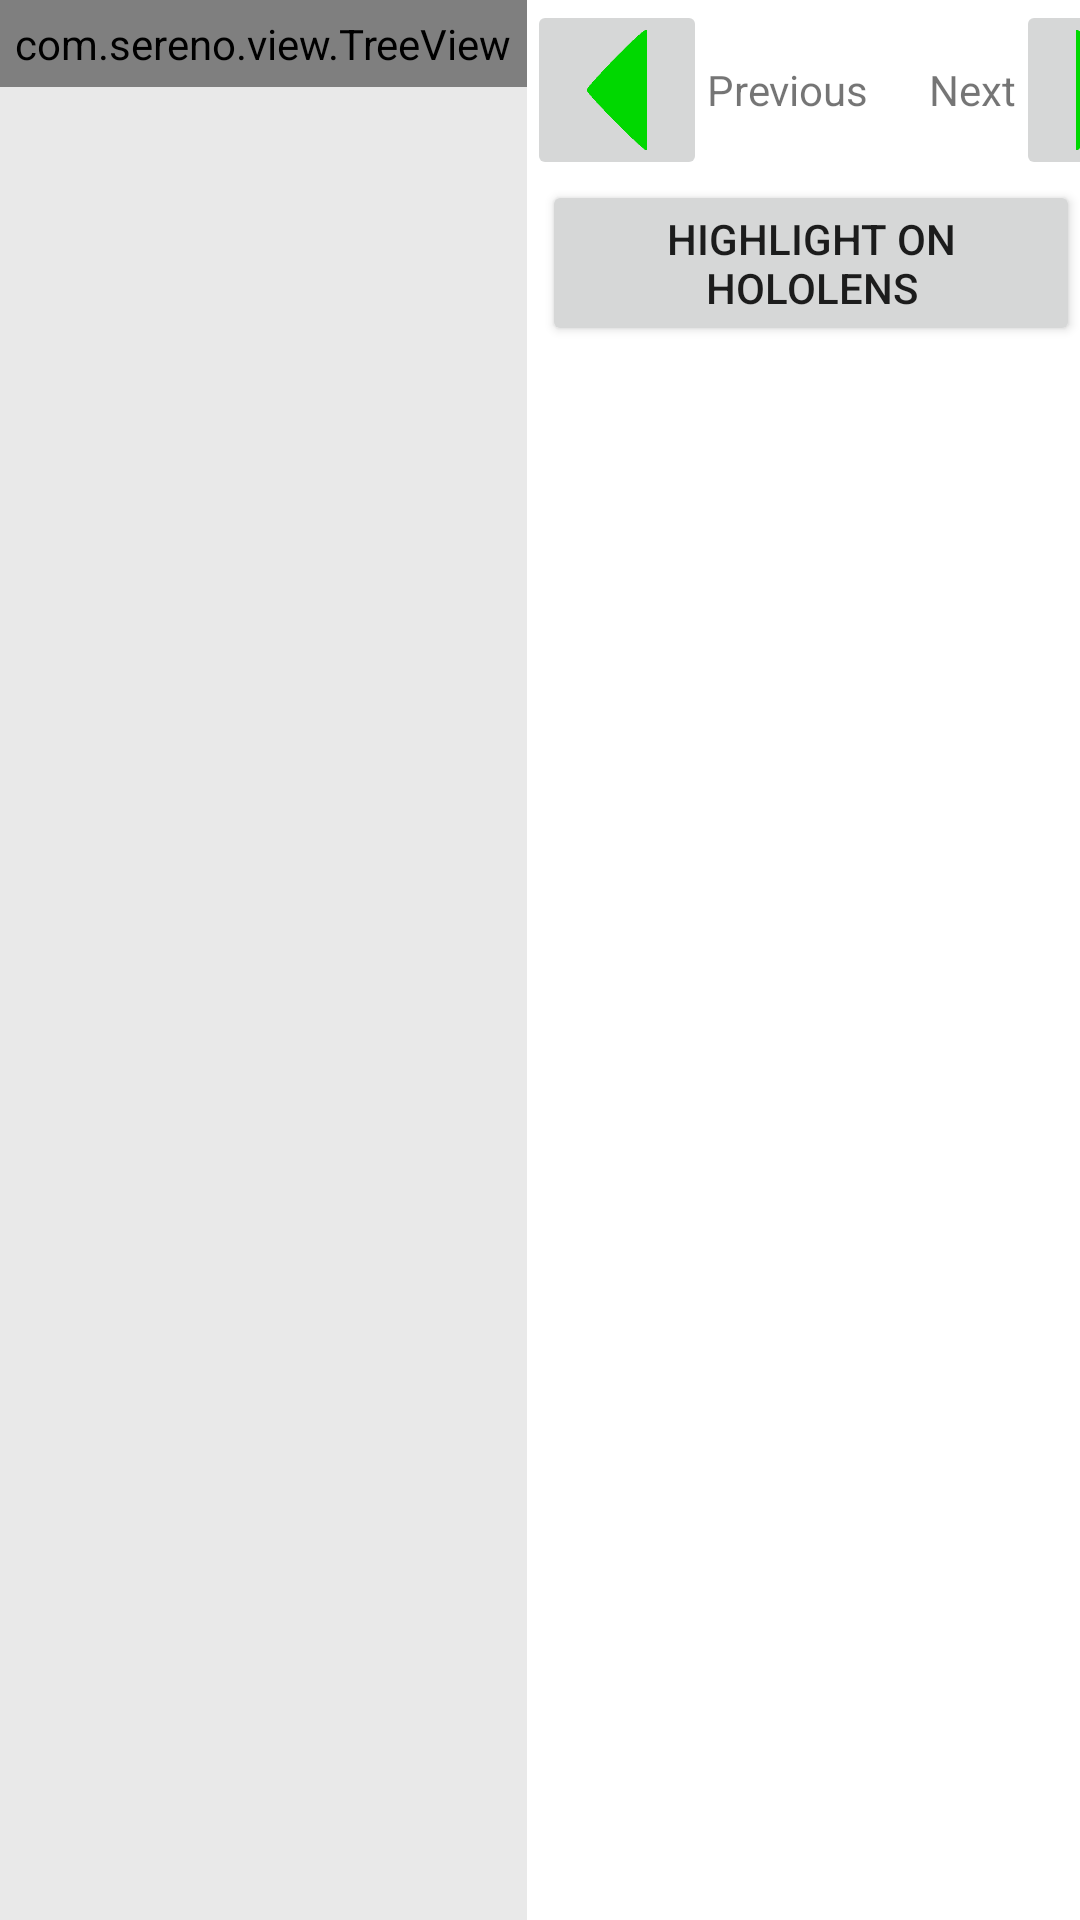

Android layout source for this screen:
<!-- AndroidManifest.xml: application theme Theme.Alhambra_Android -->
<!-- res/layout/preview_fragment.xml -->
<?xml version="1.0" encoding="utf-8"?>
<RelativeLayout
    xmlns:android="http://schemas.android.com/apk/res/android"
    xmlns:app="http://schemas.android.com/apk/res-auto"
    xmlns:tools="http://schemas.android.com/tools"
    android:layout_width="match_parent"
    android:layout_height="match_parent"
    android:columnCount="4"
    android:rowCount="3"
    android:stretchMode="columnWidth"
    android:scrollbars="vertical"
    tools:context="com.alhambra.fragment.PreviewFragment">


    
    <ScrollView
        android:layout_width="wrap_content"
        android:layout_height="match_parent"
        android:background="@color/treeColor"
        android:id="@+id/scrollPreviewLayout">
        <com.sereno.view.TreeView
            android:id="@+id/previewLayout"
            android:layout_height="wrap_content"
            android:layout_width="match_parent"
            android:padding="5dp"
            app:topOffsetPerChild="10px"
            app:leftOffsetPerLevel="25px"
            app:strokeWidth="3px"
            app:extendHeight="64px"
            app:extendWidth="64px"
            app:inExtendSrc="@drawable/in_expend"
            app:notExtendSrc="@drawable/not_expend"
            android:textAlignment="center"
            />
    </ScrollView>

    
    <LinearLayout
        android:id="@+id/layoutControl"
        android:layout_width="match_parent"
        android:layout_height="wrap_content"
        android:layout_toEndOf="@id/scrollPreviewLayout"
        android:orientation="horizontal">
        <LinearLayout
            android:layout_width="wrap_content"
            android:layout_height="wrap_content"
            android:orientation="horizontal">

            <ImageButton
                android:id="@+id/previousEntryButton"
                android:layout_width="60dp"
                android:layout_height="60dp"
                android:scaleType="fitCenter"
                android:src="@drawable/previous"/>
            <TextView
                android:layout_width="wrap_content"
                android:layout_height="wrap_content"
                android:layout_gravity="center"
                android:text="@string/previous"/>
        </LinearLayout>

        <LinearLayout
            android:layout_width="wrap_content"
            android:layout_height="wrap_content"
            android:orientation="horizontal"
            android:layout_marginStart="20dp">
            <TextView
                android:layout_width="wrap_content"
                android:layout_height="wrap_content"
                android:layout_gravity="center"
                android:text="@string/next"/>
            <ImageButton
                android:id="@+id/nextEntryButton"
                android:layout_width="60dp"
                android:layout_height="60dp"
                android:scaleType="fitCenter"
                android:src="@drawable/next" />
        </LinearLayout>

        <LinearLayout
            android:layout_width="0dp"
            android:layout_weight="1"
            android:layout_height="wrap_content"
            android:gravity="center|end"
            android:layout_gravity="center|end">
            <Button
                android:id="@+id/quitSelectionButton"
                android:layout_width="wrap_content"
                android:layout_height="wrap_content"
                android:text="@string/quitSelection"/>
        </LinearLayout>

    </LinearLayout>

    
    <ScrollView
        android:paddingStart="5dp"
        android:layout_below="@id/layoutControl"
        android:layout_toEndOf="@id/scrollPreviewLayout"
        android:layout_width="wrap_content"
        android:layout_height="wrap_content"
        android:layout_rowWeight="0"
        android:fillViewport="true">

        <LinearLayout
            android:layout_width="wrap_content"
            android:layout_height="wrap_content"
            android:orientation="vertical">

            <Button
                android:id="@+id/highlightButton"
                android:layout_width="wrap_content"
                android:layout_height="wrap_content"
                android:text="@string/highlightOnHololens"/>

            <ImageView
                android:id="@+id/mainImageEntry"
                android:layout_width="wrap_content"
                android:layout_height="wrap_content"/>

            <TextView
                android:id="@+id/mainTextEntry"
                android:padding="0dp"
                android:layout_width="wrap_content"
                android:layout_height="wrap_content"
                android:ellipsize="none"
                android:scrollHorizontally="false"/>
        </LinearLayout>
    </ScrollView>
</RelativeLayout>
<!-- resources referenced by this layout -->
<resources>
  <color name="treeColor">#E9E9E9</color>
  <!-- drawable in_expend: png bitmap (drawable, 429 bytes) -->
  <!-- drawable next: png bitmap (drawable, 7724 bytes) -->
  <!-- drawable not_expend: png bitmap (drawable, 636 bytes) -->
  <!-- drawable previous: png bitmap (drawable, 7468 bytes) -->
  <string name="highlightOnHololens">Highlight on HoloLens</string>
  <string name="next">Next</string>
  <string name="previous">Previous</string>
  <string name="quitSelection">Quit Selection</string>
  <style name="Theme.Alhambra_Android" parent="Theme.MaterialComponents.DayNight.DarkActionBar">
          
          <item name="colorPrimary">@color/purple_500</item>
          <item name="colorPrimaryVariant">@color/purple_700</item>
          <item name="colorOnPrimary">@color/white</item>
          
          <item name="colorSecondary">@color/teal_200</item>
          <item name="colorSecondaryVariant">@color/teal_700</item>
          <item name="colorOnSecondary">@color/black</item>
          
          <item name="android:statusBarColor" tools:targetApi="l">?attr/colorPrimaryVariant</item>
          
      </style>
  <color name="purple_500">#FF6200EE</color>
  <color name="purple_700">#FF3700B3</color>
  <color name="white">#FFFFFFFF</color>
  <color name="teal_200">#FF03DAC5</color>
  <color name="teal_700">#FF018786</color>
  <color name="black">#FF000000</color>
</resources>
